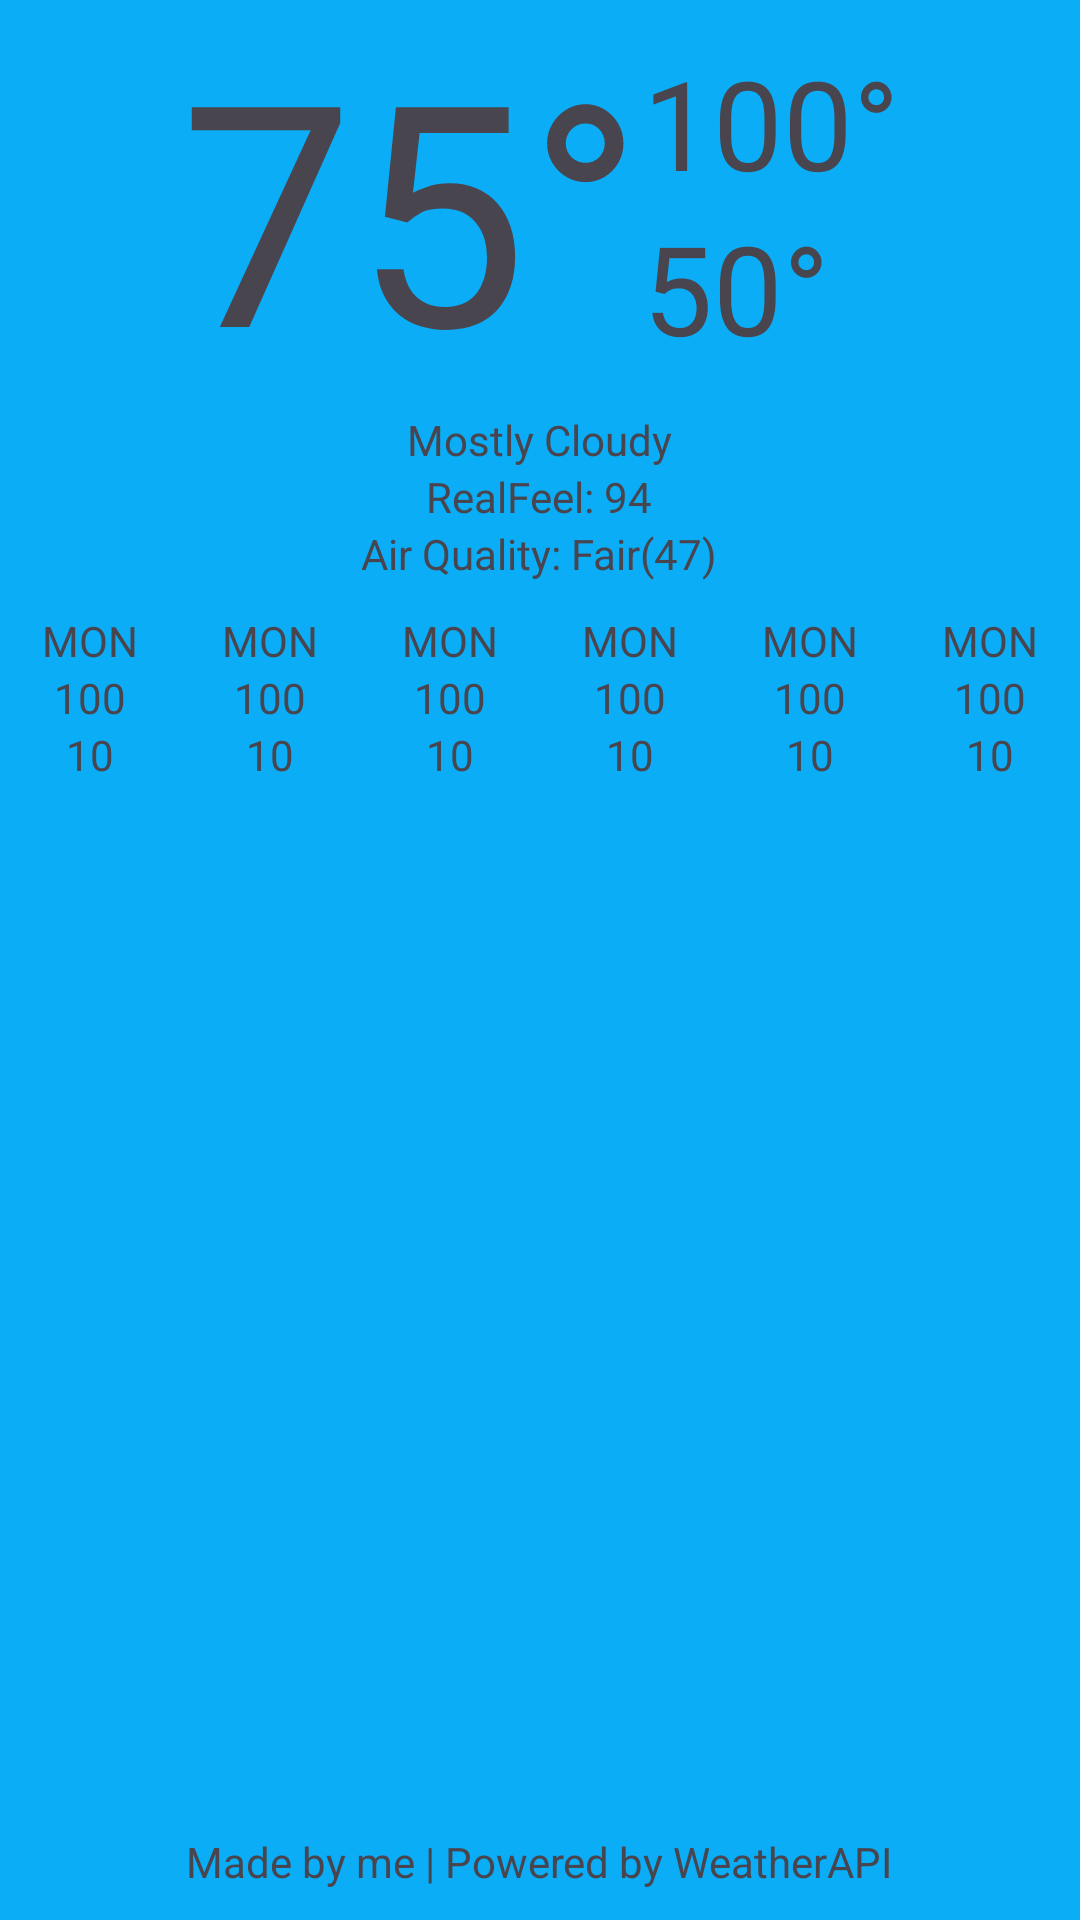

Here is an Android app screen rendered from its layout file. Give the layout XML and the strings, colors and styles it references.
<!-- AndroidManifest.xml: application theme Theme.DasWetter -->
<!-- res/layout/activity_main.xml -->
<?xml version="1.0" encoding="utf-8"?>
<RelativeLayout xmlns:android="http://schemas.android.com/apk/res/android"
    xmlns:app="http://schemas.android.com/apk/res-auto"
    xmlns:tools="http://schemas.android.com/tools"
    android:layout_width="match_parent"
    android:layout_height="match_parent"
    android:background="@color/blue"
    tools:context=".MainActivity">

    <RelativeLayout
        android:id="@+id/currentTemperatures"
        android:layout_width="wrap_content"
        android:layout_height="wrap_content"
        android:layout_centerHorizontal="true">

        <TextView
            android:id="@+id/currentTemp"
            android:layout_width="wrap_content"
            android:layout_height="wrap_content"
            android:text="75°"
            android:textSize="50pt" />

        <RelativeLayout
            android:id="@+id/currentTempRange"
            android:layout_width="wrap_content"
            android:layout_height="wrap_content"
            android:layout_centerVertical="true"
            android:layout_toRightOf="@id/currentTemp">

            <TextView
                android:id="@+id/currentHigh"
                android:layout_width="wrap_content"
                android:layout_height="wrap_content"
                android:text="100°"
                android:textSize="20pt" />

            <TextView
                android:id="@+id/currentLow"
                android:layout_width="wrap_content"
                android:layout_height="wrap_content"
                android:layout_below="@id/currentHigh"
                android:text="50°"
                android:textSize="20pt" />
        </RelativeLayout>
    </RelativeLayout>

    <RelativeLayout
        android:id="@+id/currentDescription"
        android:layout_width="wrap_content"
        android:layout_height="wrap_content"
        android:layout_below="@id/currentTemperatures"
        android:layout_centerHorizontal="true"
        android:layout_marginBottom="10dp">

        <TextView
            android:id="@+id/cloudCoverage"
            android:layout_width="wrap_content"
            android:layout_height="wrap_content"
            android:layout_centerHorizontal="true"
            android:text="Mostly Cloudy" />

        <TextView
            android:id="@+id/feelsLike"
            android:layout_width="wrap_content"
            android:layout_height="wrap_content"
            android:layout_below="@id/cloudCoverage"
            android:layout_centerHorizontal="true"
            android:text="RealFeel: 94" />

        <TextView
            android:id="@+id/airQuality"
            android:layout_width="wrap_content"
            android:layout_height="wrap_content"
            android:layout_below="@id/feelsLike"
            android:layout_centerHorizontal="true"
            android:text="Air Quality: Fair(47)" />
    </RelativeLayout>

    <LinearLayout
        android:id="@+id/dailyForecast"
        android:layout_width="match_parent"
        android:layout_height="wrap_content"
        android:layout_below="@id/currentDescription"
        android:orientation="horizontal">

        <include
            android:id="@+id/day1"
            layout="@layout/daily_forecast"
            android:layout_width="0dp"
            android:layout_height="wrap_content"
            android:layout_weight="1" />

        <include
            android:id="@+id/day2"
            layout="@layout/daily_forecast"
            android:layout_width="0dp"
            android:layout_height="wrap_content"
            android:layout_weight="1" />

        <include
            android:id="@+id/day3"
            layout="@layout/daily_forecast"
            android:layout_width="0dp"
            android:layout_height="wrap_content"
            android:layout_weight="1" />

        <include
            android:id="@+id/day4"
            layout="@layout/daily_forecast"
            android:layout_width="0dp"
            android:layout_height="wrap_content"
            android:layout_weight="1" />

        <include
            android:id="@+id/day5"
            layout="@layout/daily_forecast"
            android:layout_width="0dp"
            android:layout_height="wrap_content"
            android:layout_weight="1" />

        <include
            android:id="@+id/day6"
            layout="@layout/daily_forecast"
            android:layout_width="0dp"
            android:layout_height="wrap_content"
            android:layout_weight="1" />

    </LinearLayout>

    <androidx.recyclerview.widget.RecyclerView
        android:id="@+id/hourlyForecast"
        android:layout_below="@id/dailyForecast"
        android:layout_width="match_parent"
        android:layout_height="wrap_content"
        android:orientation="horizontal"/>

    <include
        layout="@layout/trademark"
        android:layout_width="match_parent"
        android:layout_height="wrap_content"
        android:layout_alignParentBottom="true" />

</RelativeLayout>
<!-- res/layout/daily_forecast.xml (included above) -->
<?xml version="1.0" encoding="utf-8"?>

<RelativeLayout xmlns:android="http://schemas.android.com/apk/res/android"
    android:layout_width="0dp"
    android:layout_height="wrap_content">

    <TextView
        android:id="@+id/dayLabel"
        android:layout_width="wrap_content"
        android:layout_height="wrap_content"
        android:layout_centerHorizontal="true"
        android:text="MON" />

    <ImageView
        android:id="@+id/dayIcon"
        android:layout_width="match_parent"
        android:layout_height="wrap_content"
        android:layout_below="@id/dayLabel"
        android:layout_centerHorizontal="true"
        android:layout_marginVertical="0dp"
        android:src="@drawable/cloudicon" />

    <TextView
        android:id="@+id/dayHigh"
        android:layout_width="wrap_content"
        android:layout_height="wrap_content"
        android:layout_below="@id/dayIcon"
        android:layout_centerHorizontal="true"
        android:text="100" />

    <TextView
        android:id="@+id/dayLow"
        android:layout_width="wrap_content"
        android:layout_height="wrap_content"
        android:layout_below="@id/dayHigh"
        android:layout_centerHorizontal="true"
        android:text="10" />
</RelativeLayout>
<!-- res/layout/trademark.xml (included above) -->
<?xml version="1.0" encoding="utf-8"?>

<RelativeLayout xmlns:android="http://schemas.android.com/apk/res/android"
    android:layout_width="match_parent"
    android:layout_height="match_parent">

    <TextView
        android:id="@+id/textView"
        android:layout_width="wrap_content"
        android:layout_height="wrap_content"
        android:layout_centerHorizontal="true"
        android:layout_marginBottom="10dp"
        android:text="Made by me | Powered by WeatherAPI" />
</RelativeLayout>
<!-- resources referenced by this layout -->
<resources>
  <color name="blue">#0BADF6</color>
  <style name="Theme.DasWetter" parent="Base.Theme.DasWetter" />
  <style name="Base.Theme.DasWetter" parent="Theme.Material3.DayNight">
          
          
      </style>
</resources>
